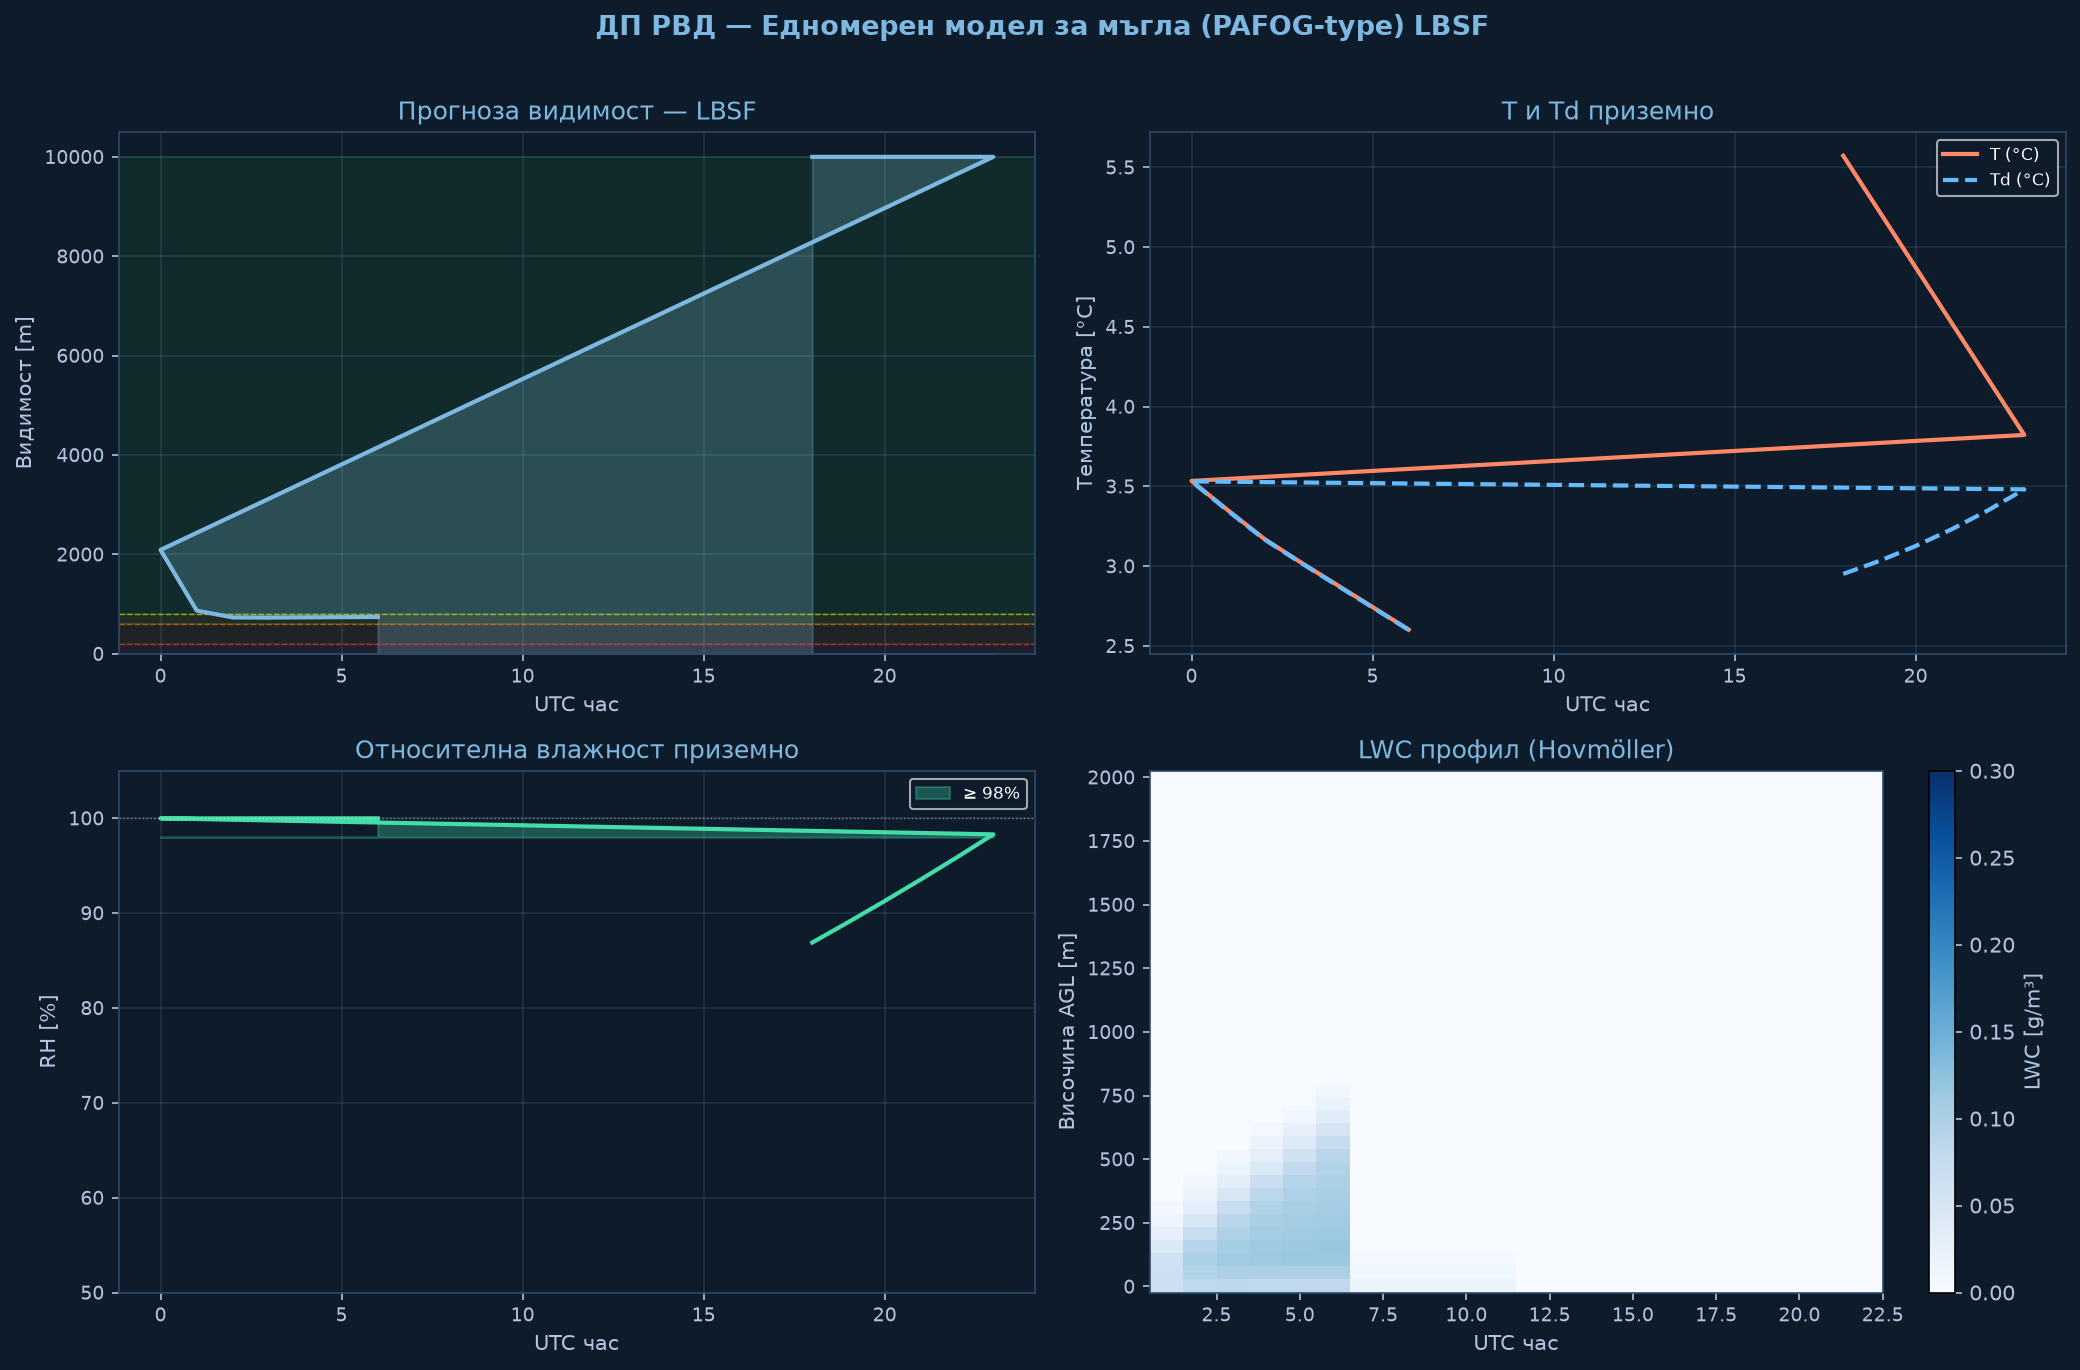

Source data for this figure (header and first rows):
time_h, hour_utc, T_sfc_C, RH_sfc_pct, LWC_sfc_gm3, VIS_sfc_m, CAT
0.0, 18.0, 5.57, 86.9, 0.0, 10000, VFR
1.0, 19.0, 5.22, 89.1, 0.0, 10000, VFR
2.0, 20.0, 4.87, 91.3, 0.0, 10000, VFR
3.0, 21.0, 4.52, 93.5, 0.0, 10000, VFR
4.0, 22.0, 4.17, 95.9, 0.0, 10000, VFR
5.0, 23.0, 3.82, 98.3, 0.0, 10000, VFR
6.0, 0.0, 3.53, 100.0, 0.0164, 2090, VFR
7.0, 1.0, 3.35, 100.0, 0.0636, 867, VFR
8.0, 2.0, 3.17, 100.0, 0.0828, 730, MVFR
9.0, 3.0, 3.03, 100.0, 0.0834, 727, MVFR
10.0, 4.0, 2.88, 100.0, 0.0824, 732, MVFR
11.0, 5.0, 2.74, 100.0, 0.0818, 736, MVFR
12.0, 6.0, 2.6, 100.0, 0.0814, 739, MVFR
